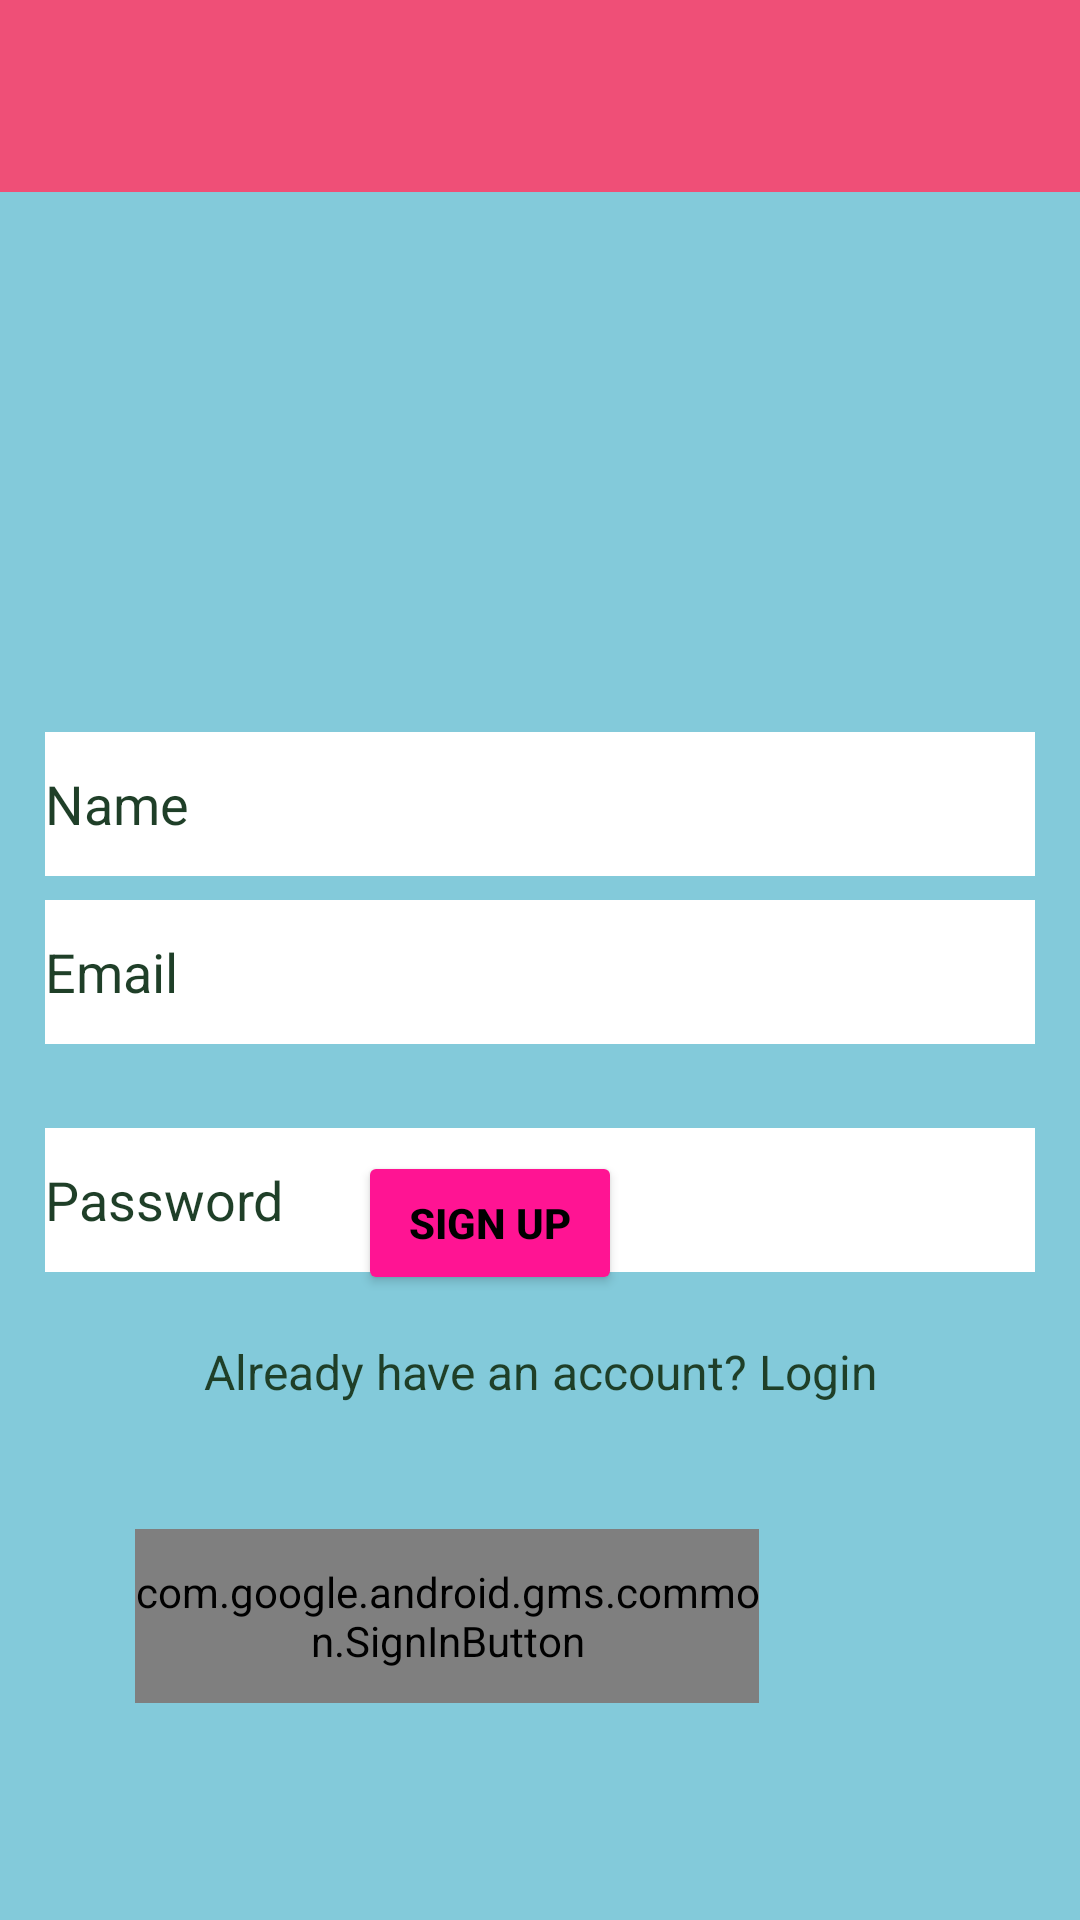

Here is an Android app screen rendered from its layout file. Give the layout XML and the strings, colors and styles it references.
<!-- AndroidManifest.xml: application theme Theme.QuizWiz3 -->
<!-- res/layout/activity_main.xml -->
<?xml version="1.0" encoding="utf-8"?>
<androidx.constraintlayout.widget.ConstraintLayout xmlns:android="http://schemas.android.com/apk/res/android"
    xmlns:app="http://schemas.android.com/apk/res-auto"
    xmlns:tools="http://schemas.android.com/tools"
    android:id="@+id/main"
    android:layout_width="match_parent"
    android:layout_height="match_parent"

    android:background="@color/BabyBlue"
    tools:context=".MainActivity">

    <androidx.appcompat.widget.Toolbar
        android:id="@+id/toolbar"
        android:layout_width="match_parent"
        android:layout_height="wrap_content"
        android:background="@color/Pink"
        android:minHeight="?attr/actionBarSize"
        android:theme="?attr/actionBarTheme"
        tools:ignore="MissingConstraints" />

    <com.google.android.material.imageview.ShapeableImageView
        android:id="@+id/profileimage"
        android:layout_width="284dp"
        android:layout_height="157dp"
        android:layout_centerHorizontal="true"
        android:layout_marginTop="72dp"
        android:src="@drawable/quizwizlogo"
        app:layout_constraintEnd_toEndOf="parent"
        app:layout_constraintHorizontal_bias="0.496"
        app:layout_constraintStart_toStartOf="parent"
        app:layout_constraintTop_toTopOf="parent" />

    <EditText
        android:id="@+id/etName"
        android:layout_width="match_parent"
        android:layout_height="wrap_content"
        android:layout_alignParentTop="true"
        android:layout_alignParentBottom="true"
        android:layout_marginLeft="15dp"
        android:layout_marginTop="244dp"
        android:layout_marginRight="15dp"
        android:background="@color/cardview_light_background"
        android:ems="10"
        android:hint="@string/Name"
        android:inputType="textPassword"
        android:minHeight="48dp"
        android:textColor="#1F3F28"
        android:textColorHint="#1F3F28"
        app:layout_constraintEnd_toEndOf="parent"
        app:layout_constraintHorizontal_bias="0.0"
        app:layout_constraintStart_toStartOf="parent"
        app:layout_constraintTop_toTopOf="parent" />

    <EditText
        android:id="@+id/etPassword"
        android:layout_width="match_parent"
        android:layout_height="wrap_content"
        android:layout_marginLeft="15dp"
        android:layout_marginTop="376dp"
        android:layout_marginRight="15dp"
        android:autofillHints="password"
        android:background="@color/cardview_light_background"
        android:ems="10"
        android:hint="@string/password"
        android:inputType="textPassword"
        android:minHeight="48dp"
        android:textColor="#1F3F28"
        android:textColorHint="#1F3F28"
        app:layout_constraintEnd_toEndOf="parent"
        app:layout_constraintHorizontal_bias="0.448"
        app:layout_constraintStart_toStartOf="parent"
        app:layout_constraintTop_toTopOf="parent" />

    <EditText
        android:id="@+id/etEmailAddress"
        android:layout_width="match_parent"
        android:layout_height="wrap_content"
        android:layout_marginLeft="15dp"
        android:layout_marginTop="300dp"
        android:background="@color/cardview_light_background"
        android:layout_marginRight="15dp"
        android:autofillHints="emailAddress"
        android:ems="10"
        android:hint="@string/email"
        android:inputType="textEmailAddress"
        android:minHeight="48dp"
        android:textColor="#1F3F28"
        android:textColorHint="#1F3F28"
        app:layout_constraintEnd_toEndOf="parent"
        app:layout_constraintHorizontal_bias="0.482"
        app:layout_constraintStart_toStartOf="parent"
        app:layout_constraintTop_toTopOf="parent" />


    <Button
        android:id="@+id/btnSSigned"
        android:layout_width="wrap_content"
        android:layout_height="wrap_content"
        android:backgroundTint="#FF1493"
        android:text="Sign up"
        android:textColor="#000000"
        android:textStyle="bold"
        app:layout_constraintBottom_toBottomOf="parent"
        app:layout_constraintEnd_toEndOf="parent"
        app:layout_constraintHorizontal_bias="0.439"
        app:layout_constraintStart_toStartOf="parent"
        app:layout_constraintTop_toTopOf="parent"
        app:layout_constraintVertical_bias="0.648" />

    <TextView
        android:id="@+id/tvRedirectLogin"
        android:layout_width="match_parent"
        android:layout_height="wrap_content"
        android:layout_margin="10dp"
        android:gravity="center_horizontal"
        android:text="@string/already_have_an_account_login"
        android:textColor="#1F3F28"
        android:textSize="16sp"
        app:layout_constraintBottom_toBottomOf="parent"
        app:layout_constraintEnd_toEndOf="parent"
        app:layout_constraintHorizontal_bias="0.473"
        app:layout_constraintStart_toStartOf="parent"
        app:layout_constraintTop_toTopOf="parent"
        app:layout_constraintVertical_bias="0.729" />

    <com.google.android.gms.common.SignInButton
        android:id="@+id/signIn"
        android:layout_width="208dp"
        android:layout_height="58dp"
        android:layout_alignParentTop="true"
        android:layout_alignParentEnd="true"
        android:layout_alignParentBottom="true"
        android:layout_marginEnd="107dp"
        app:layout_constraintBottom_toBottomOf="parent"
        app:layout_constraintEnd_toEndOf="parent"
        app:layout_constraintHorizontal_bias="1.0"
        app:layout_constraintStart_toStartOf="parent"
        app:layout_constraintTop_toTopOf="parent"
        app:layout_constraintVertical_bias="0.876" />




</androidx.constraintlayout.widget.ConstraintLayout>
<!-- resources referenced by this layout -->
<resources>
  <color name="BabyBlue">#83CADA</color>
  <color name="Pink">#EF4F77</color>
  <string name="Name">Name</string>
  <string name="already_have_an_account_login">Already have an account? Login</string>
  <string name="email">Email</string>
  <string name="password">Password</string>
  <style name="Theme.QuizWiz3" parent="Base.Theme.QuizWiz3" />
  <style name="Base.Theme.QuizWiz3" parent="Theme.Material3.DayNight.NoActionBar">
          
          
      </style>
</resources>
